The GitHub repository jrhei/thesis-CNN-rice-qrade-classification contains a labelled image folder "data_u" with 5 categories: broken rice, chalky rice, damaged rice, discolored rice, normal rice. Examples follow, each with its label.

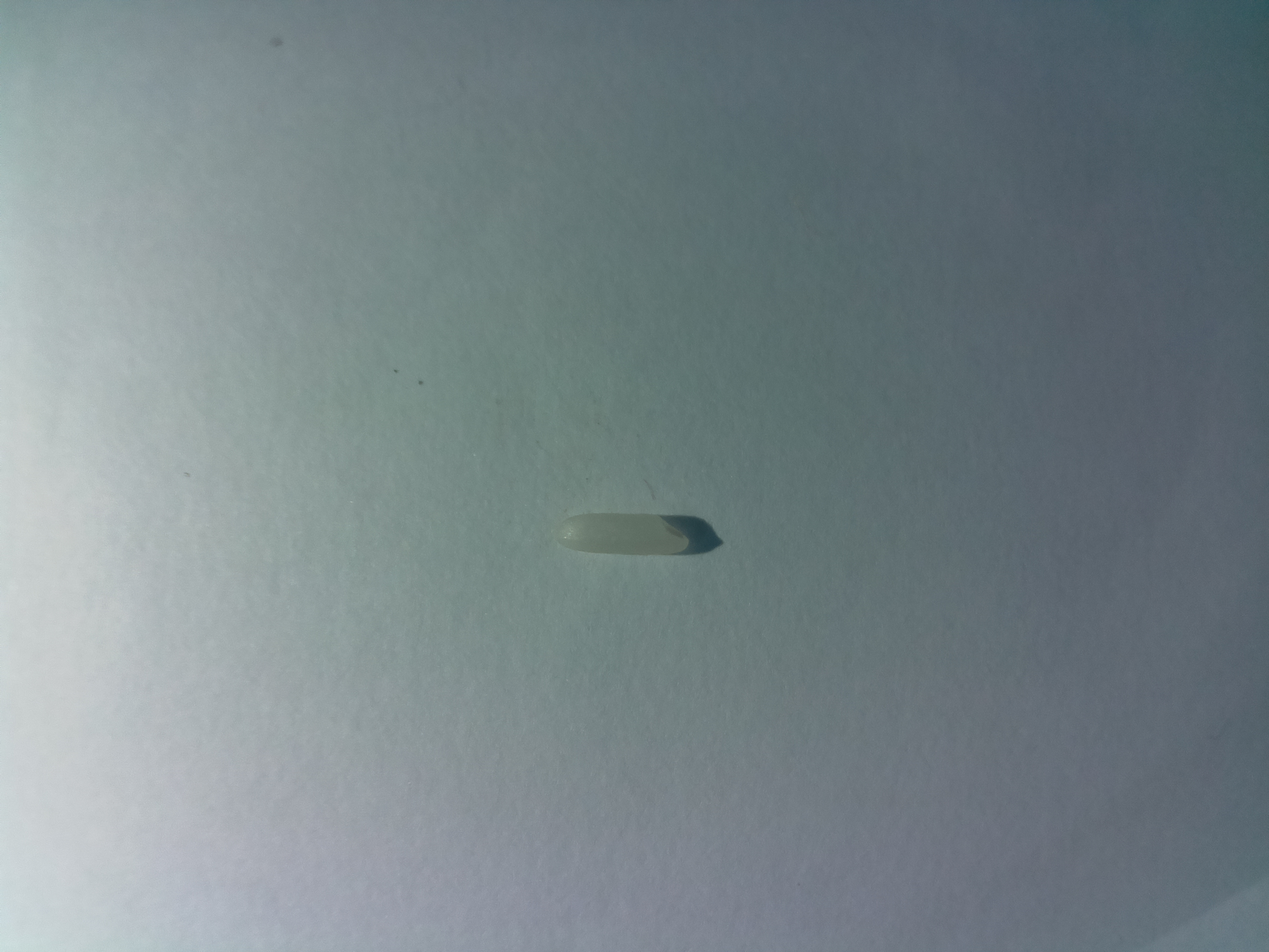
Label: normal rice

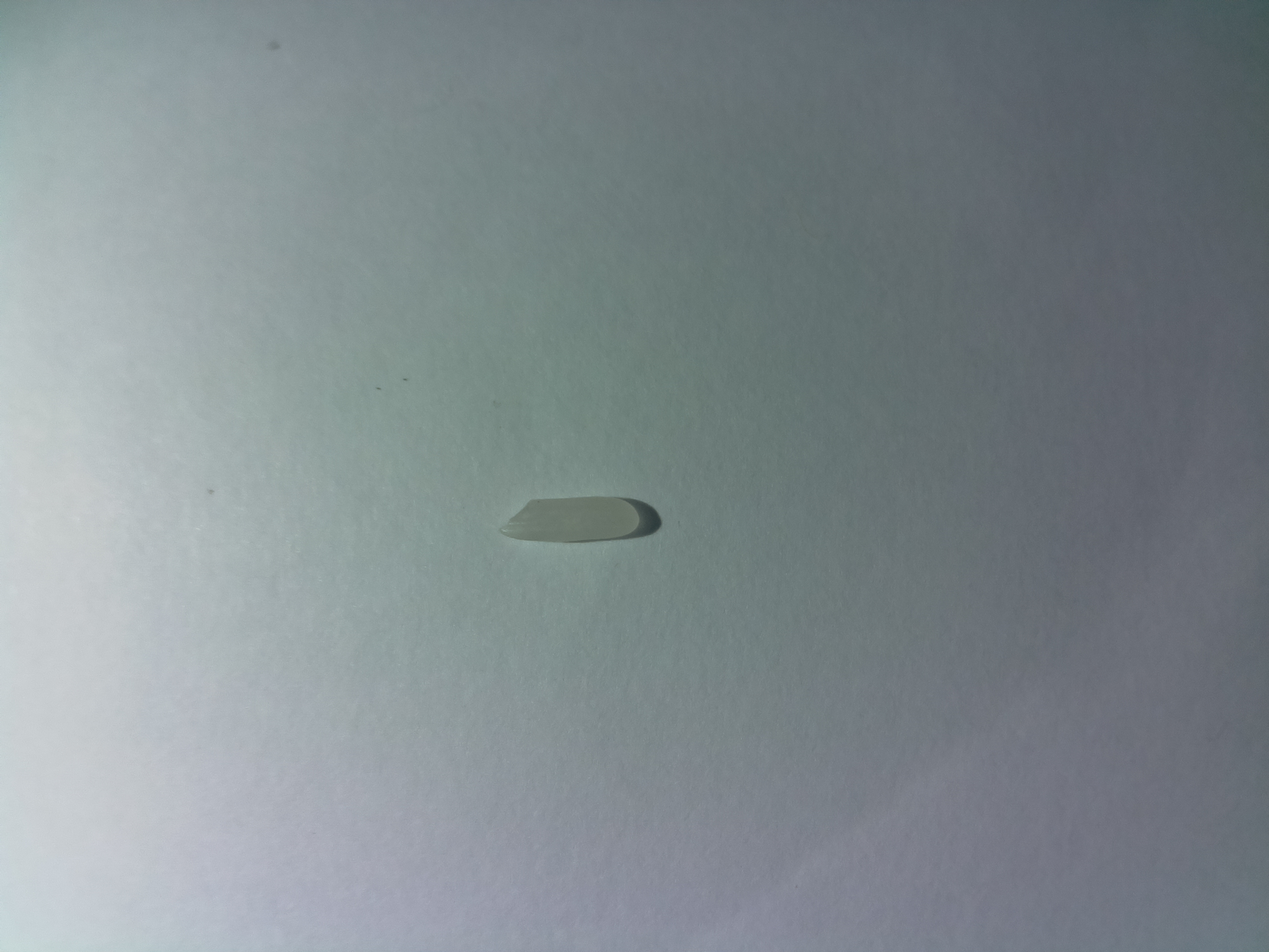
Label: normal rice

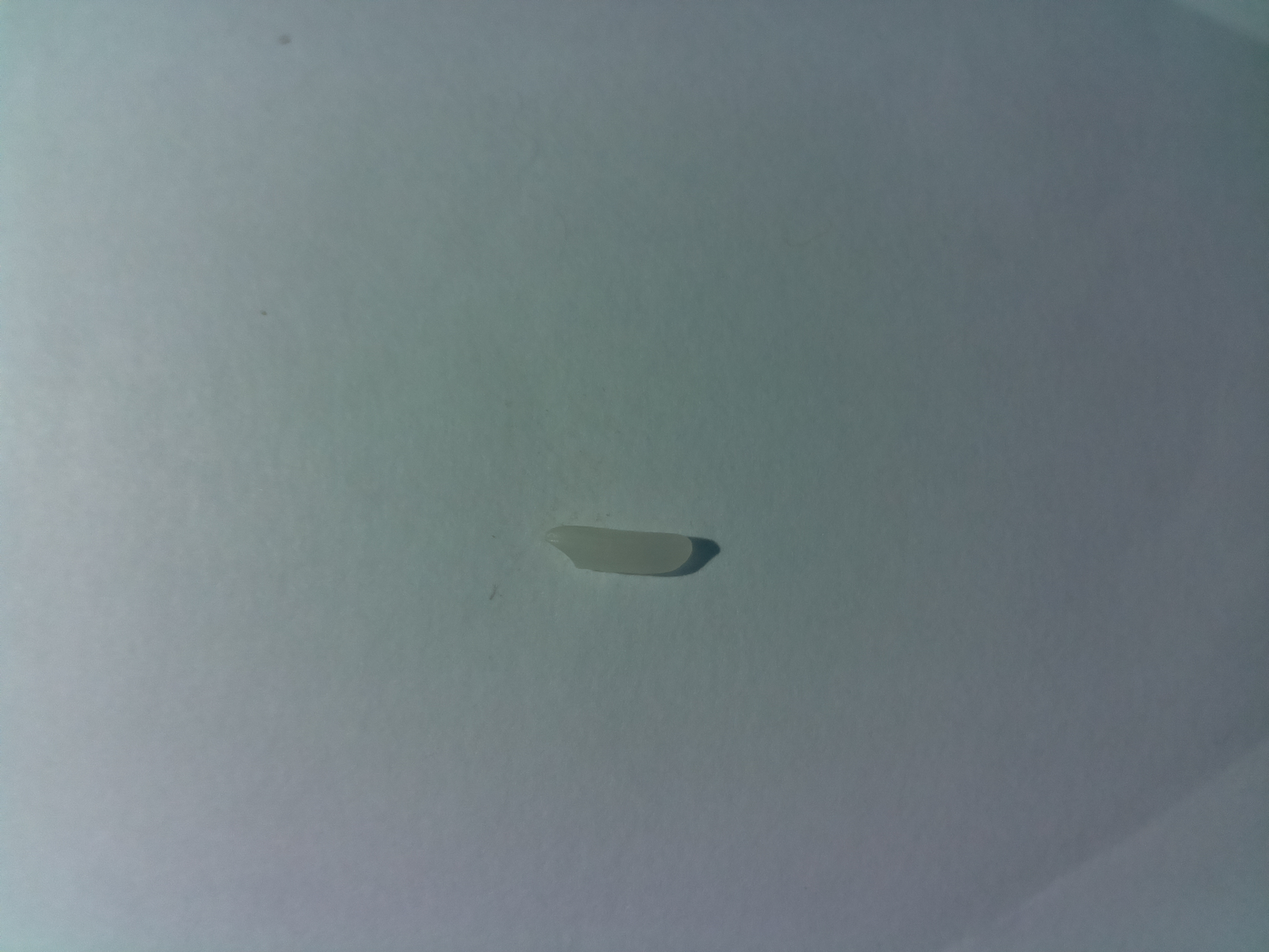
Label: normal rice

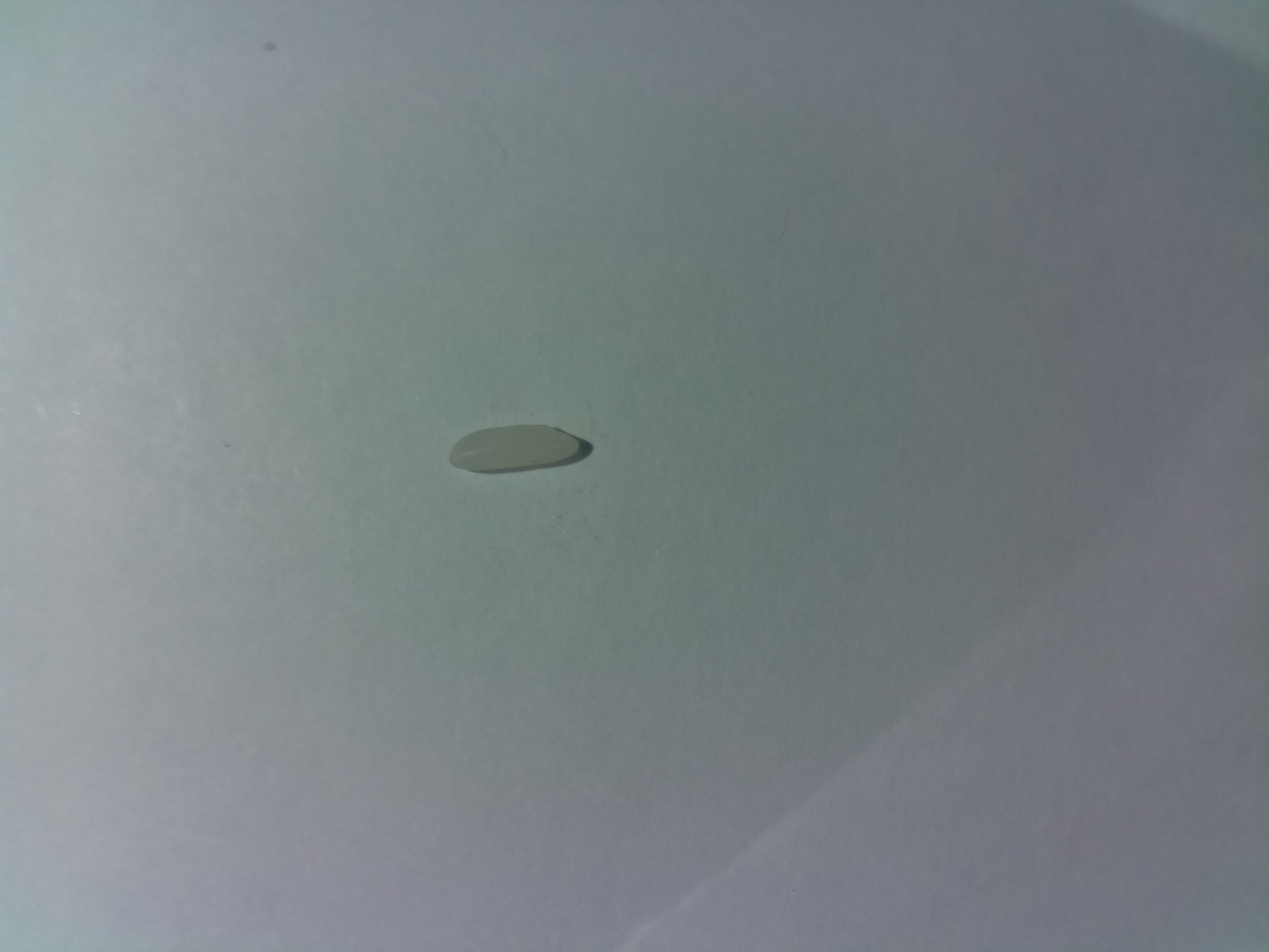
Label: normal rice

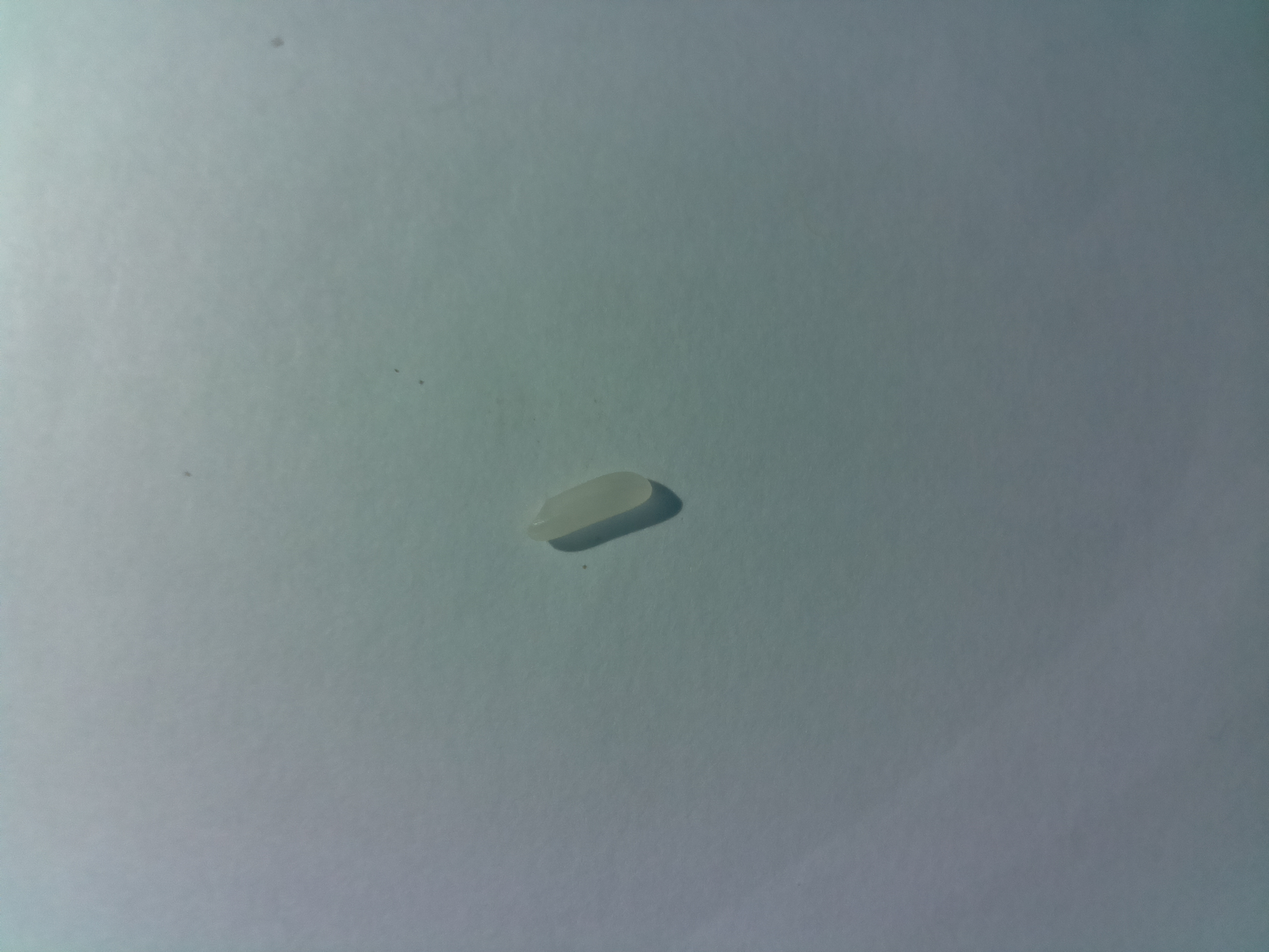
Label: normal rice

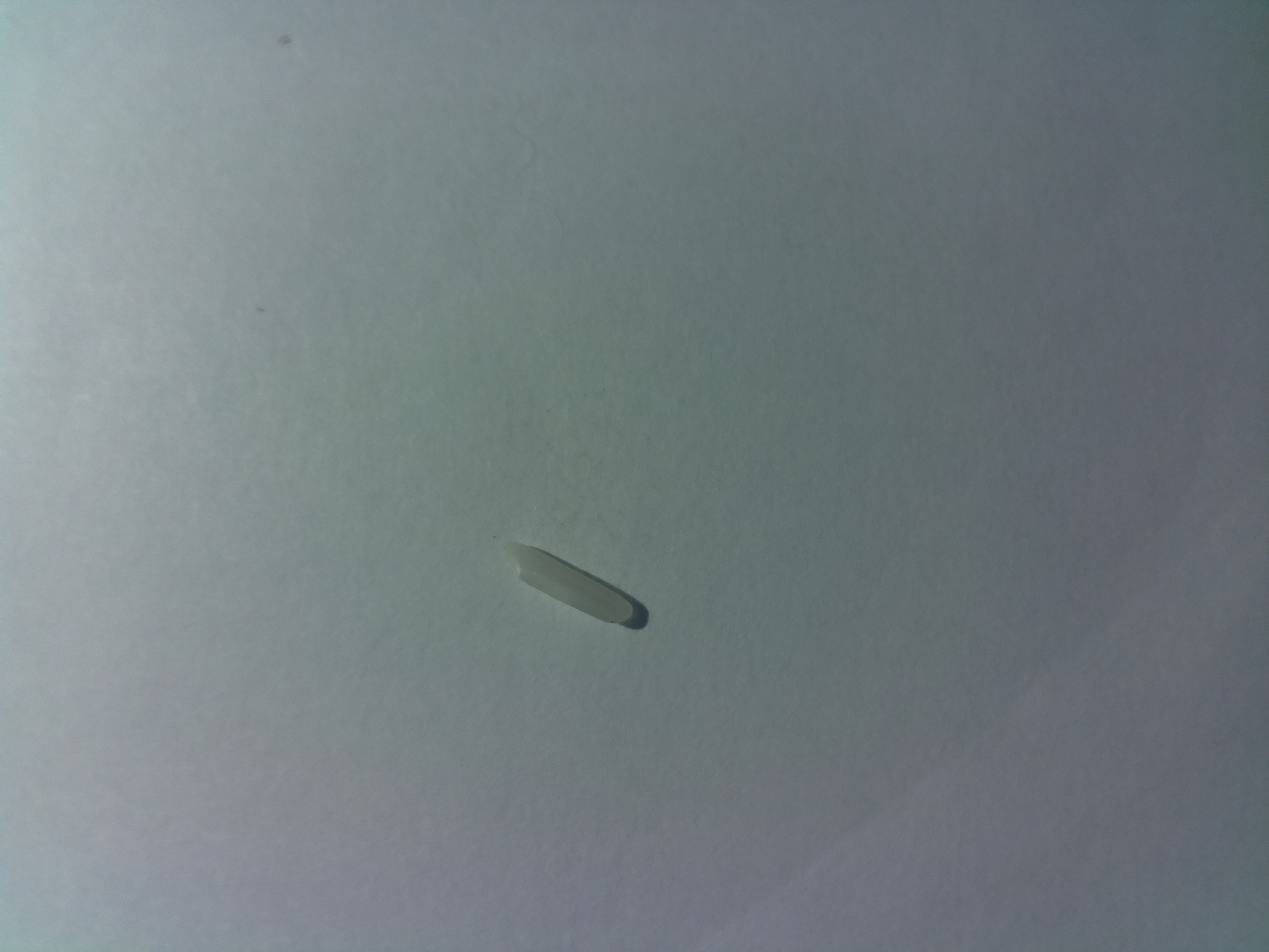
Label: normal rice
